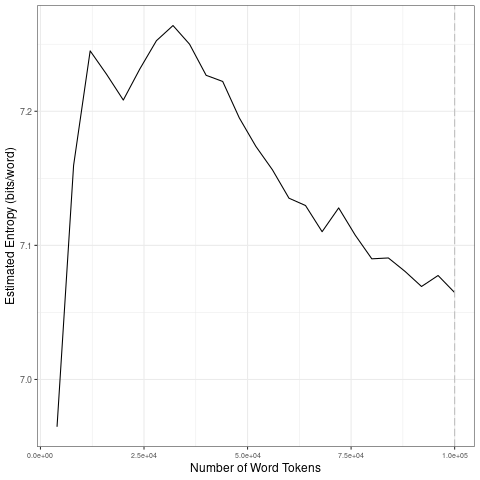

Values plotted in this chart, from the file beside it:
file, entropy.Corpus.Size, entropy.Entropy, sd.Corpus.Size, sd.SD
data/covid-clean/2020_by_fr/2020-05-16_t…, 4000, 6.965, 20000, 0.1143
data/covid-clean/2020_by_fr/2020-05-16_t…, 8000, 7.16, 40000, 0.01543
data/covid-clean/2020_by_fr/2020-05-16_t…, 12000, 7.245, 60000, 0.03375
data/covid-clean/2020_by_fr/2020-05-16_t…, 16000, 7.227, 80000, 0.01635
data/covid-clean/2020_by_fr/2020-05-16_t…, 20000, 7.208, 1e+05, 0.01006
data/covid-clean/2020_by_fr/2020-05-16_t…, 24000, 7.232, 20000, 0.1143
data/covid-clean/2020_by_fr/2020-05-16_t…, 28000, 7.253, 40000, 0.01543
data/covid-clean/2020_by_fr/2020-05-16_t…, 32000, 7.264, 60000, 0.03375
data/covid-clean/2020_by_fr/2020-05-16_t…, 36000, 7.25, 80000, 0.01635
data/covid-clean/2020_by_fr/2020-05-16_t…, 40000, 7.227, 1e+05, 0.01006
data/covid-clean/2020_by_fr/2020-05-16_t…, 44000, 7.222, 20000, 0.1143
data/covid-clean/2020_by_fr/2020-05-16_t…, 48000, 7.195, 40000, 0.01543
data/covid-clean/2020_by_fr/2020-05-16_t…, 52000, 7.174, 60000, 0.03375
data/covid-clean/2020_by_fr/2020-05-16_t…, 56000, 7.156, 80000, 0.01635
data/covid-clean/2020_by_fr/2020-05-16_t…, 60000, 7.135, 1e+05, 0.01006
data/covid-clean/2020_by_fr/2020-05-16_t…, 64000, 7.13, 20000, 0.1143
data/covid-clean/2020_by_fr/2020-05-16_t…, 68000, 7.11, 40000, 0.01543
data/covid-clean/2020_by_fr/2020-05-16_t…, 72000, 7.128, 60000, 0.03375
data/covid-clean/2020_by_fr/2020-05-16_t…, 76000, 7.108, 80000, 0.01635
data/covid-clean/2020_by_fr/2020-05-16_t…, 80000, 7.09, 1e+05, 0.01006
data/covid-clean/2020_by_fr/2020-05-16_t…, 84000, 7.091, 20000, 0.1143
data/covid-clean/2020_by_fr/2020-05-16_t…, 88000, 7.081, 40000, 0.01543
data/covid-clean/2020_by_fr/2020-05-16_t…, 92000, 7.069, 60000, 0.03375
data/covid-clean/2020_by_fr/2020-05-16_t…, 96000, 7.078, 80000, 0.01635
data/covid-clean/2020_by_fr/2020-05-16_t…, 1e+05, 7.065, 1e+05, 0.01006
